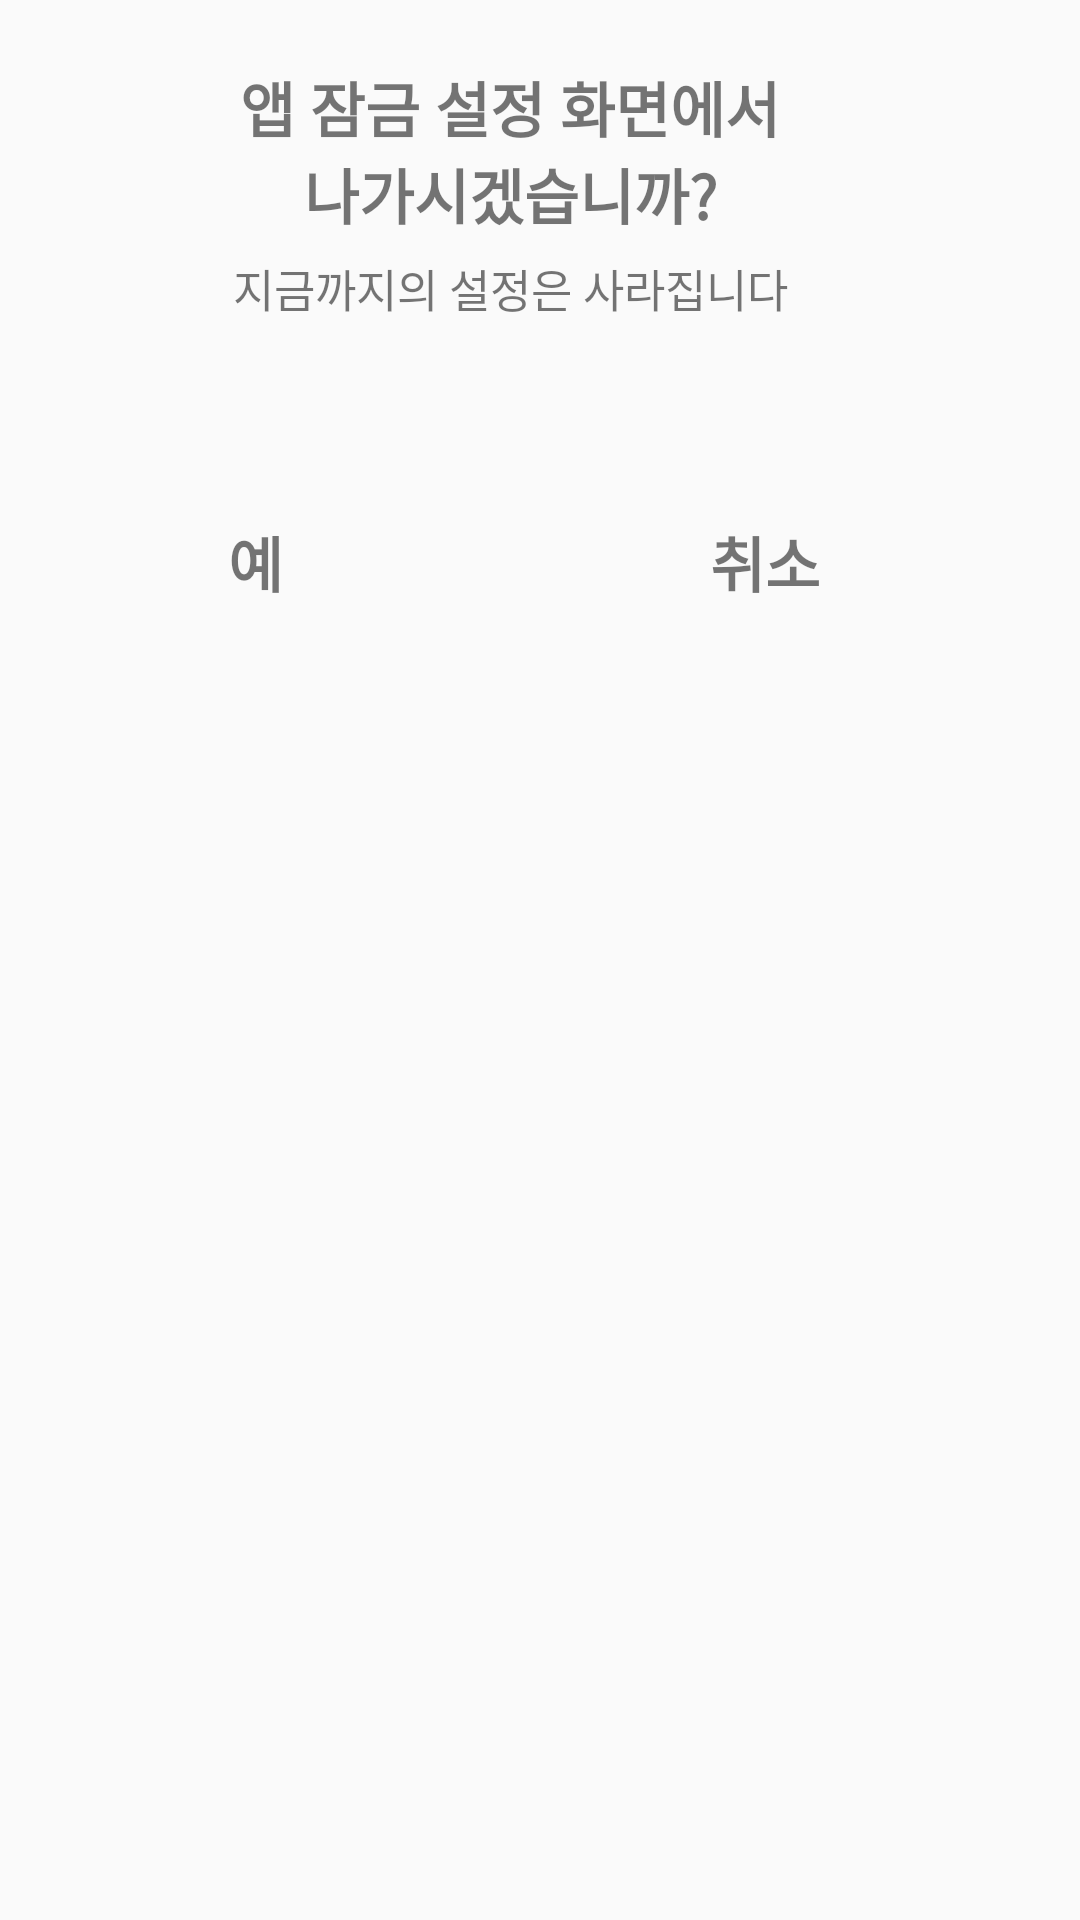

The Android layout XML behind this screen, and the referenced resources:
<!-- AndroidManifest.xml: application theme Theme.AllinSafe_onlyUI -->
<!-- res/layout/ac1_11_applock_dialog_quit.xml -->
<?xml version="1.0" encoding="utf-8"?>
<LinearLayout xmlns:android="http://schemas.android.com/apk/res/android"
    android:orientation="vertical"
    android:layout_width="match_parent"
    android:layout_height="match_parent"
    >
<LinearLayout
    android:layout_width="340dp"
    android:layout_height="210dp"
    android:background="@drawable/dlg_quit"
    android:orientation="vertical">
    <TextView
        android:layout_width="match_parent"
        android:layout_height="70dp"
        android:text="@string/applock_quit_question_title"
        style="@style/text_beige_bold"
        android:textSize="20sp"
        android:layout_marginLeft="70dp"
        android:layout_marginRight="70dp"
        android:layout_marginTop="15dp"
        android:gravity="center"/>
    <TextView
        android:layout_width="match_parent"
        android:layout_height="20dp"
        android:text="@string/applock_quit_question_context"
        style="@style/text_background"
        android:textSize="15sp"
        android:gravity="center"/>
    <TextView
        android:layout_width="match_parent"
        android:layout_height="0dp"
        android:layout_weight="1"/>
    <TextView
        android:layout_width="match_parent"
        android:layout_height="2dp"
        android:background="@color/ui_beige"/>
    <LinearLayout
        android:layout_width="match_parent"
        android:layout_height="45dp"
        android:orientation="horizontal">
        <TextView
            android:layout_width="0dp"
            android:layout_height="match_parent"
            android:layout_weight="1"
            android:text="예"
            style="@style/text_beige_bold"
            android:textSize="20sp"
            android:gravity="center"/>
        <TextView
            android:layout_width="0dp"
            android:layout_height="match_parent"
            android:layout_weight="1"
            android:text="취소"
            style="@style/text_beige_bold"
            android:textSize="20sp"
            android:gravity="center"/>
    </LinearLayout>
</LinearLayout>
</LinearLayout>
<!-- resources referenced by this layout -->
<resources>
  <string name="applock_quit_question_context">지금까지의 설정은 사라집니다</string>
  <string name="applock_quit_question_title">앱 잠금 설정 화면에서 나가시겠습니까?</string>
  <style name="text_background">
          <item name="android:layout_width">match_parent</item>
          <item name="android:textColor">@color/ui_beige</item>
          <item name="android:textSize">20sp</item>
          <item name="android:layout_marginLeft">60dp</item>
          <item name="android:layout_marginRight">60dp</item>
  
      </style>
  <style name="text_beige_bold">
          <item name="android:textColor">@color/ui_beige</item>
          <item name="android:textStyle">bold</item>
      </style>
  <style name="Theme.AllinSafe_onlyUI" parent="android:Theme.Material.Light.NoActionBar" />
</resources>
